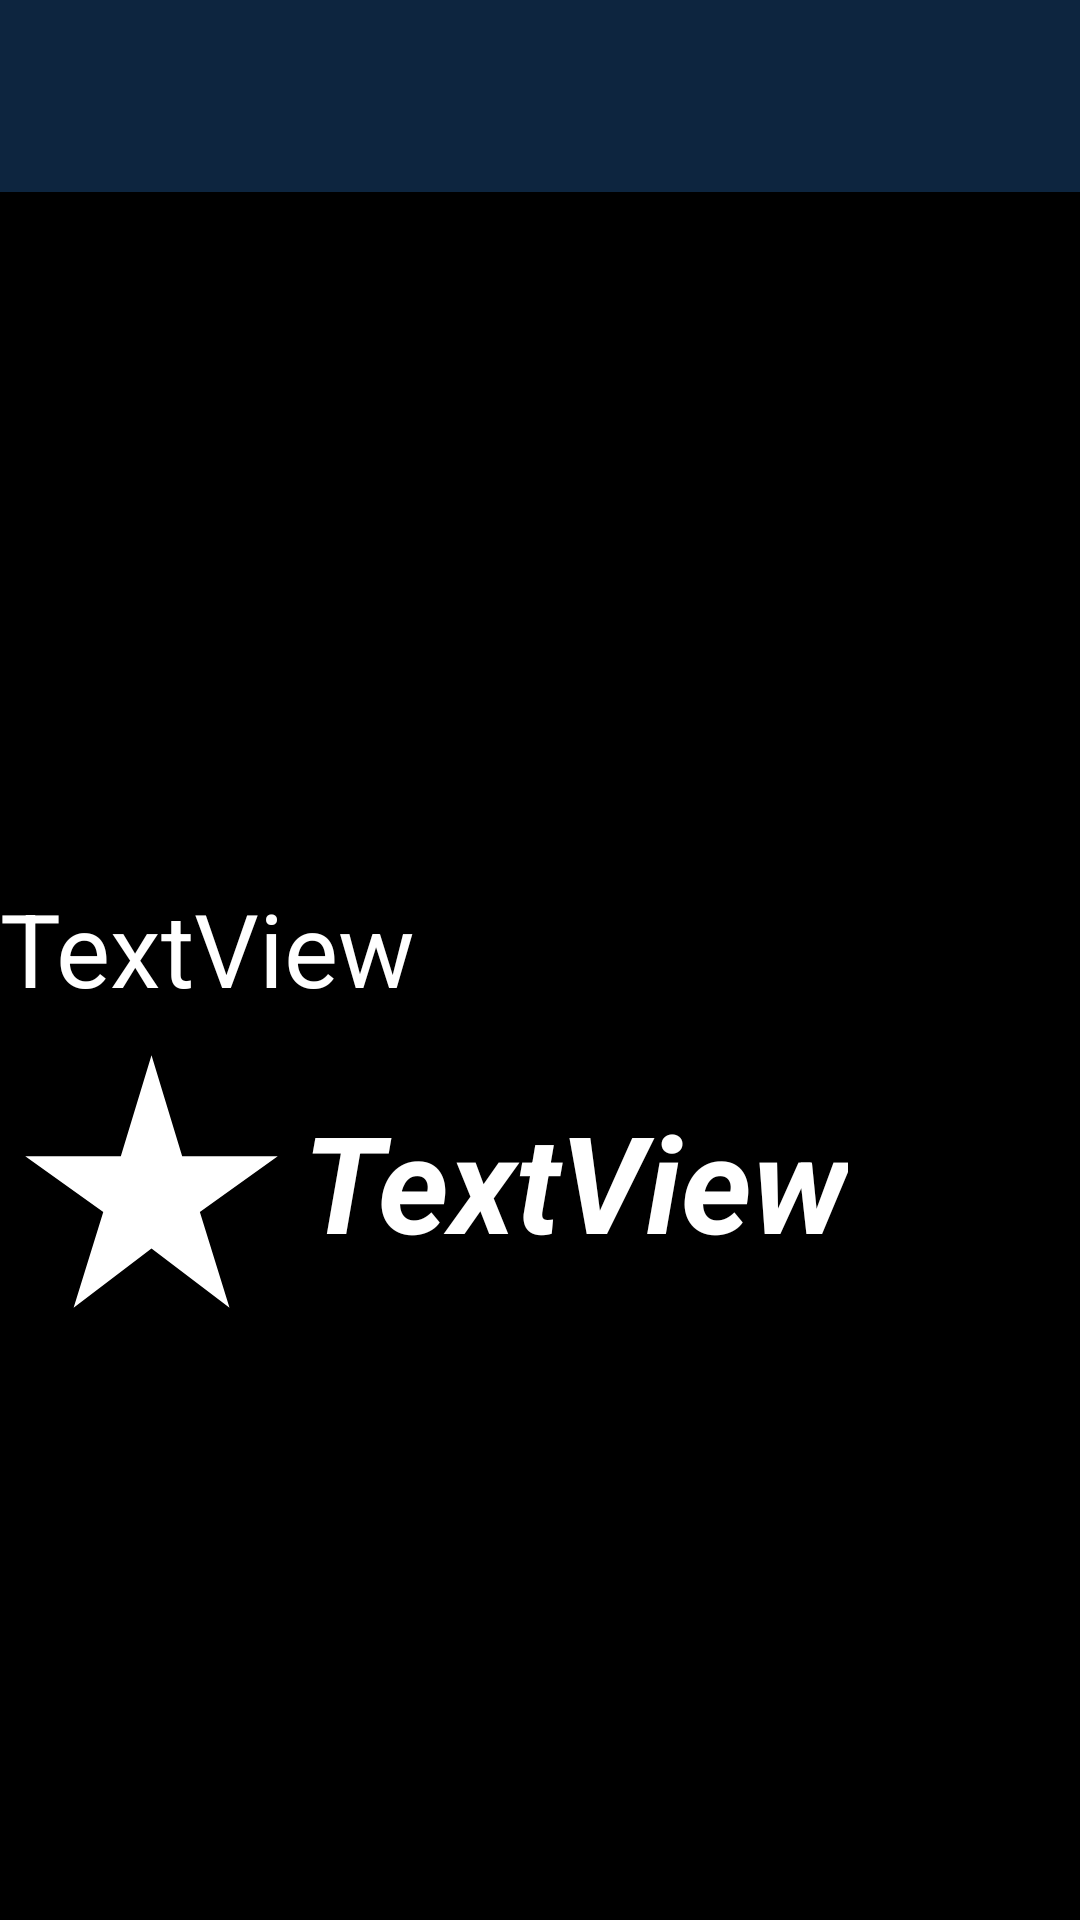

Here is an Android app screen rendered from its layout file. Give the layout XML and the strings, colors and styles it references.
<!-- AndroidManifest.xml: activity theme Theme.Tp2024 -->
<!-- res/layout/activity_detalle.xml -->
<?xml version="1.0" encoding="utf-8"?>
<LinearLayout xmlns:android="http://schemas.android.com/apk/res/android"
    xmlns:app="http://schemas.android.com/apk/res-auto"
    xmlns:tools="http://schemas.android.com/tools"
    android:id="@+id/main"
    android:layout_width="match_parent"
    android:layout_height="match_parent"
    android:orientation="vertical"
    tools:context=".DetalleActivity"
    android:background="@color/black">

    <include
        android:id="@+id/toolbar"
        layout="@layout/primary_layout"
        />

    <ImageView
        android:id="@+id/ivBackdrop"
        android:layout_width="match_parent"
        android:layout_height="200dp"
        android:scaleType="centerCrop"
        tools:srcCompat="@tools:sample/avatars" />


    <ScrollView
        android:layout_width="match_parent"
        android:layout_height="match_parent">

        <LinearLayout
            android:layout_width="match_parent"
            android:layout_height="wrap_content"
            android:orientation="vertical" >

            <TextView
                android:id="@+id/tvResumen"
                android:layout_width="match_parent"
                android:layout_height="wrap_content"
                android:textAppearance="@style/TextAppearance.AppCompat.Medium"
                android:textColor="@color/white"
                tools:text="a" />

            <TextView
                android:id="@+id/tvDetalles"
                android:layout_width="match_parent"
                android:layout_height="wrap_content"
                android:text="TextView"
                android:textAlignment="viewStart"
                android:textAppearance="@style/TextAppearance.AppCompat.Display1"
                android:textColor="@color/white" />

            <LinearLayout
                android:layout_width="match_parent"
                android:layout_height="match_parent"
                android:orientation="horizontal">

                <ImageView
                    android:id="@+id/imageView6"
                    android:layout_width="wrap_content"
                    android:layout_height="110dp"
                    android:layout_weight="0.5"
                    android:cropToPadding="false"
                    app:srcCompat="@drawable/estrella" />

                <LinearLayout
                    android:layout_width="wrap_content"
                    android:layout_height="wrap_content"
                    android:layout_gravity="center"
                    android:layout_weight="0.5"
                    android:orientation="vertical">

                    <TextView
                        android:id="@+id/tvRating"
                        android:layout_width="wrap_content"
                        android:layout_height="wrap_content"
                        android:layout_weight="1"
                        android:text="TextView"
                        android:textAllCaps="false"
                        android:textAppearance="@style/TextAppearance.AppCompat.Display2"
                        android:textColor="@color/white"
                        android:textStyle="bold|italic" />
                </LinearLayout>

            </LinearLayout>
        </LinearLayout>
    </ScrollView>


</LinearLayout>
<!-- res/layout/primary_layout.xml (included above) -->
<?xml version="1.0" encoding="utf-8"?>
<androidx.appcompat.widget.Toolbar xmlns:android="http://schemas.android.com/apk/res/android"
    android:layout_width="match_parent"
    android:layout_height="wrap_content"
    xmlns:app="http://schemas.android.com/apk/res-auto"
    android:background="#0D253F"
    android:elevation="8dp"
    android:layout_marginBottom="5dp"
    app:titleTextColor="@color/white">

</androidx.appcompat.widget.Toolbar>
<!-- resources referenced by this layout -->
<resources>
  <color name="black">#FF000000</color>
  <color name="white">#FFFFFFFF</color>
  <!-- drawable estrella (drawable) -->
  <vector xmlns:android="http://schemas.android.com/apk/res/android" android:height="24dp" android:tint="@color/amarillo" android:viewportHeight="24" android:viewportWidth="24" android:width="24dp">
        
      <path android:fillColor="@android:color/white" android:pathData="M14.43,10l-2.43,-8l-2.43,8l-7.57,0l6.18,4.41l-2.35,7.59l6.17,-4.69l6.18,4.69l-2.35,-7.59l6.17,-4.41z"/>
      
  </vector>
  <style name="Theme.Tp2024" parent="Base.Theme.Tp2024" />
  <style name="Base.Theme.Tp2024" parent="Theme.Material3.DayNight.NoActionBar">
          
          
      </style>
</resources>
